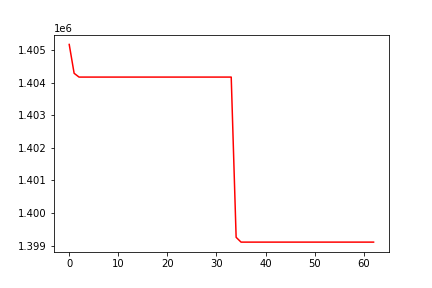

Values plotted in this chart, from the file beside it:
, 0
0, 1405166
1, 1404282
2, 1404166
3, 1404166
4, 1404166
5, 1404166
6, 1404166
7, 1404166
8, 1404166
9, 1404166
10, 1404166
11, 1404166
12, 1404166
13, 1404166
14, 1404166
15, 1404166
16, 1404166
17, 1404166
18, 1404166
19, 1404166
20, 1404166
21, 1404166
22, 1404166
23, 1404166
24, 1404166
25, 1404166
26, 1404166
27, 1404166
28, 1404166
29, 1404166
30, 1404166
31, 1404166
32, 1404166
33, 1404166
34, 1399258
35, 1399111
36, 1399111
37, 1399111
38, 1399111
39, 1399111
40, 1399111
41, 1399111
42, 1399111
43, 1399111
44, 1399111
45, 1399111
46, 1399111
47, 1399111
48, 1399111
49, 1399111
50, 1399111
51, 1399111
52, 1399111
53, 1399111
54, 1399111
55, 1399111
56, 1399111
57, 1399111
58, 1399111
59, 1399111
... 3 more rows
